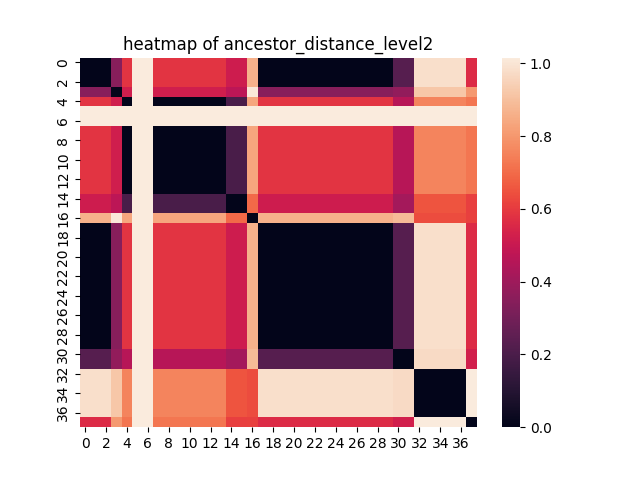

Values plotted in this chart, from the file beside it:
, 0, 1, 2, 3, 4, 5, 6, 7, 8, 9, 10, 11, 12, 13, 14, 15, 16, 17, 18, 19, 20, 21, 22
0, 0.0, 0.0, 0.0, 0.3465, 0.5837, 1.016, 1.016, 0.5837, 0.5837, 0.5837, 0.5837, 0.5837, 0.5837, 0.5837, 0.5119, 0.5119, 0.8649, 0.0, 0.0, 0.0, 0.0, 0.0, 0.0
1, 0.0, 0.0, 0.0, 0.3465, 0.5837, 1.016, 1.016, 0.5837, 0.5837, 0.5837, 0.5837, 0.5837, 0.5837, 0.5837, 0.5119, 0.5119, 0.8649, 0.0, 0.0, 0.0, 0.0, 0.0, 0.0
2, 0.0, 0.0, 0.0, 0.3465, 0.5837, 1.016, 1.016, 0.5837, 0.5837, 0.5837, 0.5837, 0.5837, 0.5837, 0.5837, 0.5119, 0.5119, 0.8649, 0.0, 0.0, 0.0, 0.0, 0.0, 0.0
3, 0.3465, 0.3465, 0.3465, 0.0, 0.5215, 1.016, 1.016, 0.5215, 0.5215, 0.5215, 0.5215, 0.5215, 0.5215, 0.5215, 0.4703, 0.4703, 1.007, 0.3465, 0.3465, 0.3465, 0.3465, 0.3465, 0.3465
4, 0.5837, 0.5837, 0.5837, 0.5215, 0.0, 1.016, 1.016, 0.0, 0.0, 0.0, 0.0, 0.0, 0.0, 0.0, 0.1963, 0.1963, 0.8344, 0.5837, 0.5837, 0.5837, 0.5837, 0.5837, 0.5837
5, 1.016, 1.016, 1.016, 1.016, 1.016, 1.016, 1.016, 1.016, 1.016, 1.016, 1.016, 1.016, 1.016, 1.016, 1.016, 1.016, 1.016, 1.016, 1.016, 1.016, 1.016, 1.016, 1.016
6, 1.016, 1.016, 1.016, 1.016, 1.016, 1.016, 1.016, 1.016, 1.016, 1.016, 1.016, 1.016, 1.016, 1.016, 1.016, 1.016, 1.016, 1.016, 1.016, 1.016, 1.016, 1.016, 1.016
7, 0.5837, 0.5837, 0.5837, 0.5215, 0.0, 1.016, 1.016, 0.0, 0.0, 0.0, 0.0, 0.0, 0.0, 0.0, 0.1963, 0.1963, 0.8344, 0.5837, 0.5837, 0.5837, 0.5837, 0.5837, 0.5837
8, 0.5837, 0.5837, 0.5837, 0.5215, 0.0, 1.016, 1.016, 0.0, 0.0, 0.0, 0.0, 0.0, 0.0, 0.0, 0.1963, 0.1963, 0.8344, 0.5837, 0.5837, 0.5837, 0.5837, 0.5837, 0.5837
9, 0.5837, 0.5837, 0.5837, 0.5215, 0.0, 1.016, 1.016, 0.0, 0.0, 0.0, 0.0, 0.0, 0.0, 0.0, 0.1963, 0.1963, 0.8344, 0.5837, 0.5837, 0.5837, 0.5837, 0.5837, 0.5837
10, 0.5837, 0.5837, 0.5837, 0.5215, 0.0, 1.016, 1.016, 0.0, 0.0, 0.0, 0.0, 0.0, 0.0, 0.0, 0.1963, 0.1963, 0.8344, 0.5837, 0.5837, 0.5837, 0.5837, 0.5837, 0.5837
11, 0.5837, 0.5837, 0.5837, 0.5215, 0.0, 1.016, 1.016, 0.0, 0.0, 0.0, 0.0, 0.0, 0.0, 0.0, 0.1963, 0.1963, 0.8344, 0.5837, 0.5837, 0.5837, 0.5837, 0.5837, 0.5837
12, 0.5837, 0.5837, 0.5837, 0.5215, 0.0, 1.016, 1.016, 0.0, 0.0, 0.0, 0.0, 0.0, 0.0, 0.0, 0.1963, 0.1963, 0.8344, 0.5837, 0.5837, 0.5837, 0.5837, 0.5837, 0.5837
13, 0.5837, 0.5837, 0.5837, 0.5215, 0.0, 1.016, 1.016, 0.0, 0.0, 0.0, 0.0, 0.0, 0.0, 0.0, 0.1963, 0.1963, 0.8344, 0.5837, 0.5837, 0.5837, 0.5837, 0.5837, 0.5837
14, 0.5119, 0.5119, 0.5119, 0.4703, 0.1963, 1.016, 1.016, 0.1963, 0.1963, 0.1963, 0.1963, 0.1963, 0.1963, 0.1963, 0.0, 0.0, 0.6946, 0.5119, 0.5119, 0.5119, 0.5119, 0.5119, 0.5119
15, 0.5119, 0.5119, 0.5119, 0.4703, 0.1963, 1.016, 1.016, 0.1963, 0.1963, 0.1963, 0.1963, 0.1963, 0.1963, 0.1963, 0.0, 0.0, 0.6946, 0.5119, 0.5119, 0.5119, 0.5119, 0.5119, 0.5119
16, 0.8649, 0.8649, 0.8649, 1.007, 0.8344, 1.016, 1.016, 0.8344, 0.8344, 0.8344, 0.8344, 0.8344, 0.8344, 0.8344, 0.6946, 0.6946, 0.0, 0.8649, 0.8649, 0.8649, 0.8649, 0.8649, 0.8649
17, 0.0, 0.0, 0.0, 0.3465, 0.5837, 1.016, 1.016, 0.5837, 0.5837, 0.5837, 0.5837, 0.5837, 0.5837, 0.5837, 0.5119, 0.5119, 0.8649, 0.0, 0.0, 0.0, 0.0, 0.0, 0.0
18, 0.0, 0.0, 0.0, 0.3465, 0.5837, 1.016, 1.016, 0.5837, 0.5837, 0.5837, 0.5837, 0.5837, 0.5837, 0.5837, 0.5119, 0.5119, 0.8649, 0.0, 0.0, 0.0, 0.0, 0.0, 0.0
19, 0.0, 0.0, 0.0, 0.3465, 0.5837, 1.016, 1.016, 0.5837, 0.5837, 0.5837, 0.5837, 0.5837, 0.5837, 0.5837, 0.5119, 0.5119, 0.8649, 0.0, 0.0, 0.0, 0.0, 0.0, 0.0
20, 0.0, 0.0, 0.0, 0.3465, 0.5837, 1.016, 1.016, 0.5837, 0.5837, 0.5837, 0.5837, 0.5837, 0.5837, 0.5837, 0.5119, 0.5119, 0.8649, 0.0, 0.0, 0.0, 0.0, 0.0, 0.0
21, 0.0, 0.0, 0.0, 0.3465, 0.5837, 1.016, 1.016, 0.5837, 0.5837, 0.5837, 0.5837, 0.5837, 0.5837, 0.5837, 0.5119, 0.5119, 0.8649, 0.0, 0.0, 0.0, 0.0, 0.0, 0.0
22, 0.0, 0.0, 0.0, 0.3465, 0.5837, 1.016, 1.016, 0.5837, 0.5837, 0.5837, 0.5837, 0.5837, 0.5837, 0.5837, 0.5119, 0.5119, 0.8649, 0.0, 0.0, 0.0, 0.0, 0.0, 0.0
23, 0.0, 0.0, 0.0, 0.3465, 0.5837, 1.016, 1.016, 0.5837, 0.5837, 0.5837, 0.5837, 0.5837, 0.5837, 0.5837, 0.5119, 0.5119, 0.8649, 0.0, 0.0, 0.0, 0.0, 0.0, 0.0
24, 0.0, 0.0, 0.0, 0.3465, 0.5837, 1.016, 1.016, 0.5837, 0.5837, 0.5837, 0.5837, 0.5837, 0.5837, 0.5837, 0.5119, 0.5119, 0.8649, 0.0, 0.0, 0.0, 0.0, 0.0, 0.0
25, 0.0, 0.0, 0.0, 0.3465, 0.5837, 1.016, 1.016, 0.5837, 0.5837, 0.5837, 0.5837, 0.5837, 0.5837, 0.5837, 0.5119, 0.5119, 0.8649, 0.0, 0.0, 0.0, 0.0, 0.0, 0.0
26, 0.0, 0.0, 0.0, 0.3465, 0.5837, 1.016, 1.016, 0.5837, 0.5837, 0.5837, 0.5837, 0.5837, 0.5837, 0.5837, 0.5119, 0.5119, 0.8649, 0.0, 0.0, 0.0, 0.0, 0.0, 0.0
27, 0.0, 0.0, 0.0, 0.3465, 0.5837, 1.016, 1.016, 0.5837, 0.5837, 0.5837, 0.5837, 0.5837, 0.5837, 0.5837, 0.5119, 0.5119, 0.8649, 0.0, 0.0, 0.0, 0.0, 0.0, 0.0
28, 0.0, 0.0, 0.0, 0.3465, 0.5837, 1.016, 1.016, 0.5837, 0.5837, 0.5837, 0.5837, 0.5837, 0.5837, 0.5837, 0.5119, 0.5119, 0.8649, 0.0, 0.0, 0.0, 0.0, 0.0, 0.0
29, 0.0, 0.0, 0.0, 0.3465, 0.5837, 1.016, 1.016, 0.5837, 0.5837, 0.5837, 0.5837, 0.5837, 0.5837, 0.5837, 0.5119, 0.5119, 0.8649, 0.0, 0.0, 0.0, 0.0, 0.0, 0.0
30, 0.2269, 0.2269, 0.2269, 0.3713, 0.4568, 1.016, 1.016, 0.4568, 0.4568, 0.4568, 0.4568, 0.4568, 0.4568, 0.4568, 0.4161, 0.4161, 0.8882, 0.2269, 0.2269, 0.2269, 0.2269, 0.2269, 0.2269
31, 0.2269, 0.2269, 0.2269, 0.3713, 0.4568, 1.016, 1.016, 0.4568, 0.4568, 0.4568, 0.4568, 0.4568, 0.4568, 0.4568, 0.4161, 0.4161, 0.8882, 0.2269, 0.2269, 0.2269, 0.2269, 0.2269, 0.2269
32, 0.9821, 0.9821, 0.9821, 0.9193, 0.7549, 1.016, 1.016, 0.7549, 0.7549, 0.7549, 0.7549, 0.7549, 0.7549, 0.7549, 0.6529, 0.6529, 0.6384, 0.9821, 0.9821, 0.9821, 0.9821, 0.9821, 0.9821
33, 0.9821, 0.9821, 0.9821, 0.9193, 0.7549, 1.016, 1.016, 0.7549, 0.7549, 0.7549, 0.7549, 0.7549, 0.7549, 0.7549, 0.6529, 0.6529, 0.6384, 0.9821, 0.9821, 0.9821, 0.9821, 0.9821, 0.9821
34, 0.9821, 0.9821, 0.9821, 0.9193, 0.7549, 1.016, 1.016, 0.7549, 0.7549, 0.7549, 0.7549, 0.7549, 0.7549, 0.7549, 0.6529, 0.6529, 0.6384, 0.9821, 0.9821, 0.9821, 0.9821, 0.9821, 0.9821
35, 0.9821, 0.9821, 0.9821, 0.9193, 0.7549, 1.016, 1.016, 0.7549, 0.7549, 0.7549, 0.7549, 0.7549, 0.7549, 0.7549, 0.6529, 0.6529, 0.6384, 0.9821, 0.9821, 0.9821, 0.9821, 0.9821, 0.9821
36, 0.9821, 0.9821, 0.9821, 0.9193, 0.7549, 1.016, 1.016, 0.7549, 0.7549, 0.7549, 0.7549, 0.7549, 0.7549, 0.7549, 0.6529, 0.6529, 0.6384, 0.9821, 0.9821, 0.9821, 0.9821, 0.9821, 0.9821
37, 0.5598, 0.5598, 0.5598, 0.8023, 0.7246, 1.016, 1.016, 0.7246, 0.7246, 0.7246, 0.7246, 0.7246, 0.7246, 0.7246, 0.6108, 0.6108, 0.6133, 0.5598, 0.5598, 0.5598, 0.5598, 0.5598, 0.5598
